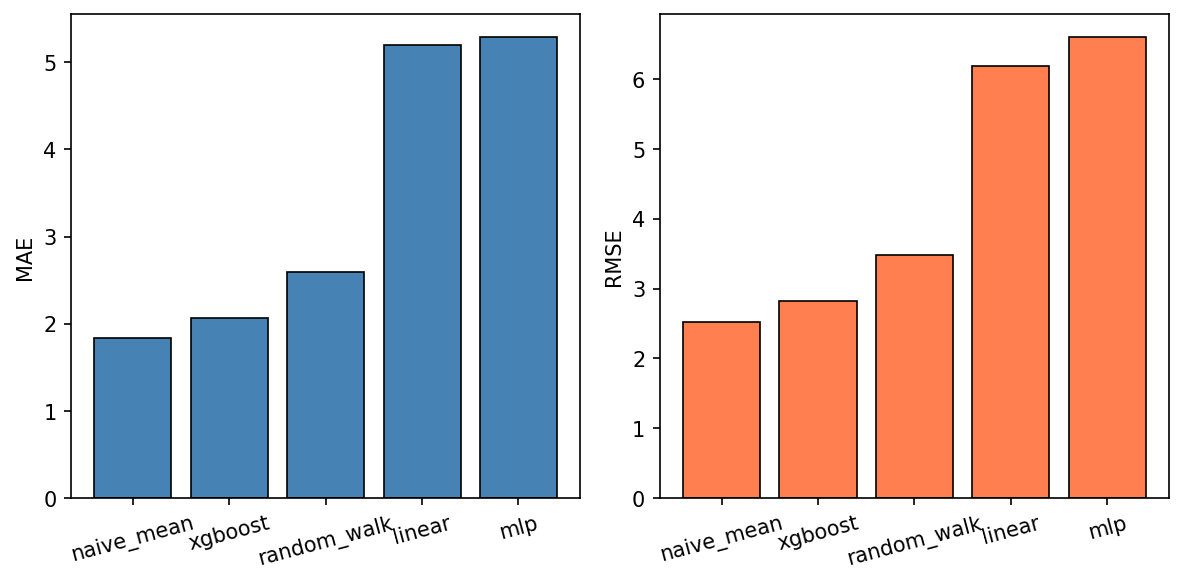

The data file committed next to this chart (first rows):
model, mae, mae_std, rmse, rmse_std, r2, r2_std
naive_mean, 1.839, 0.6937, 2.521, 1.14, -0.2486, 0.1639
xgboost, 2.063, 0.9442, 2.83, 1.242, -0.6074, 0.2809
random_walk, 2.589, 1.437, 3.485, 2.098, -0.9375, 0.7064
linear, 5.199, 1.573, 6.183, 1.994, -10.19, 6.401
mlp, 5.286, 3.062, 6.598, 3.738, -10.33, 8.095
